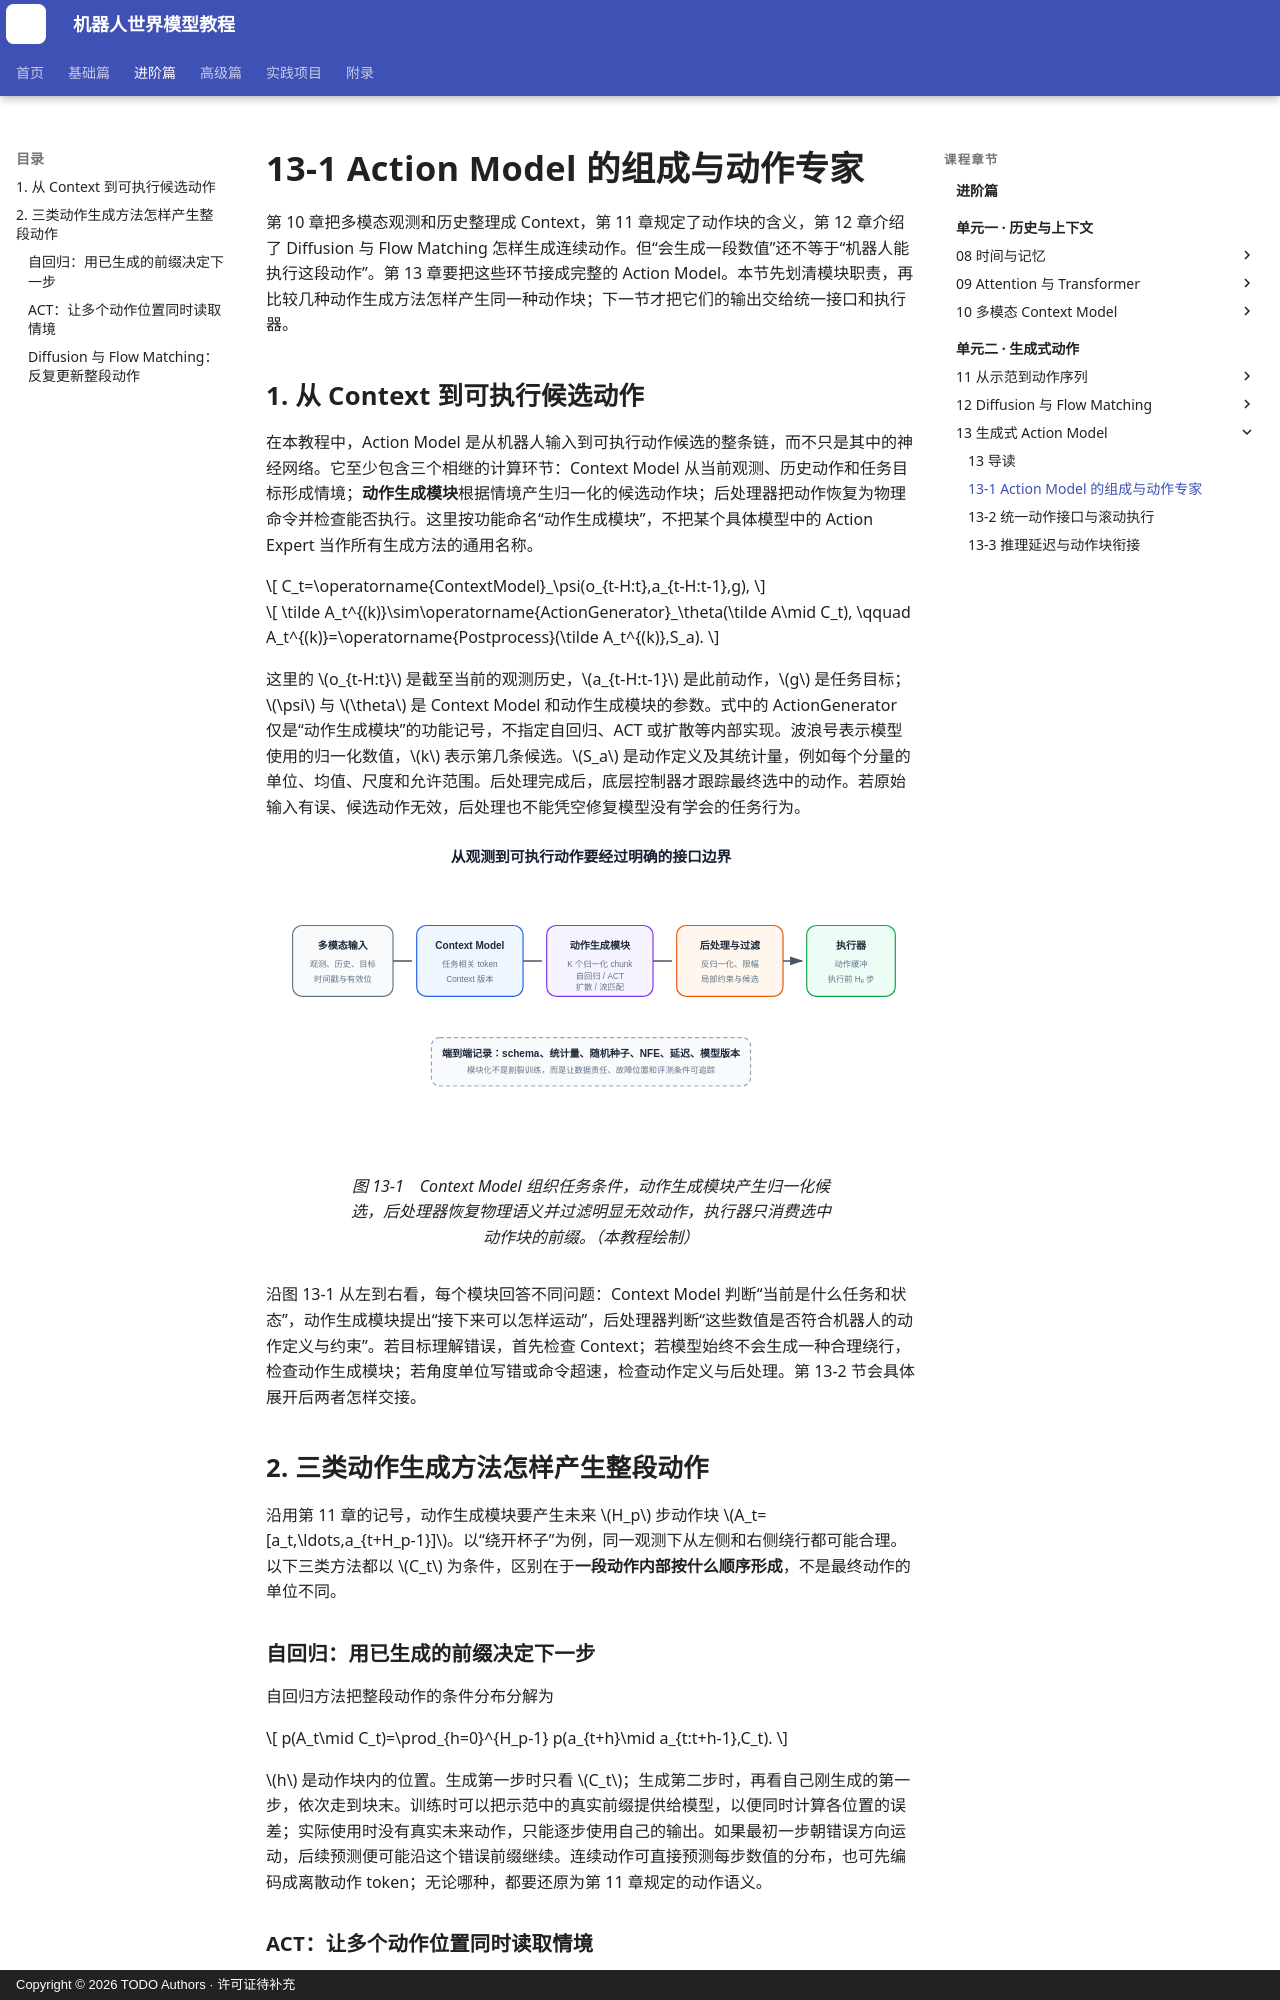

repository: qi-robotics/robot-world-model-tutorial · page: intermediate/13-1-action-experts/index.html · generator: mkdocs · copyright: Copyright © 2026 TODO Authors · 许可证待补充

# 13-1 Action Model 的组成与动作专家

第 10 章把多模态观测和历史整理成 Context，第 11 章规定了动作块的含义，第 12 章介绍了 Diffusion 与 Flow Matching 怎样生成连续动作。但“会生成一段数值”还不等于“机器人能执行这段动作”。第 13 章要把这些环节接成完整的 Action Model。本节先划清模块职责，再比较几种动作生成方法怎样产生同一种动作块；下一节才把它们的输出交给统一接口和执行器。

## 1. 从 Context 到可执行候选动作

在本教程中，Action Model 是从机器人输入到可执行动作候选的整条链，而不只是其中的神经网络。它至少包含三个相继的计算环节：Context Model 从当前观测、历史动作和任务目标形成情境；**动作生成模块**根据情境产生归一化的候选动作块；后处理器把动作恢复为物理命令并检查能否执行。这里按功能命名“动作生成模块”，不把某个具体模型中的 Action Expert 当作所有生成方法的通用名称。

$$
C_t=\operatorname{ContextModel}_\psi(o_{t-H:t},a_{t-H:t-1},g),
$$

$$
\tilde A_t^{(k)}\sim\operatorname{ActionGenerator}_\theta(\tilde A\mid C_t),
\qquad
A_t^{(k)}=\operatorname{Postprocess}(\tilde A_t^{(k)},S_a).
$$

这里的 $o_{t-H:t}$ 是截至当前的观测历史，$a_{t-H:t-1}$ 是此前动作，$g$ 是任务目标；$\psi$ 与 $\theta$ 是 Context Model 和动作生成模块的参数。式中的 ActionGenerator 仅是“动作生成模块”的功能记号，不指定自回归、ACT 或扩散等内部实现。波浪号表示模型使用的归一化数值，$k$ 表示第几条候选。$S_a$ 是动作定义及其统计量，例如每个分量的单位、均值、尺度和允许范围。后处理完成后，底层控制器才跟踪最终选中的动作。若原始输入有误、候选动作无效，后处理也不能凭空修复模型没有学会的任务行为。

<figure markdown="span">
  ![生成式 Action Model 的模块边界](../assets/images/intermediate/13/13-01-action-model-stack.svg){ width="1100" loading=lazy }
  <figcaption>图 13-1　Context Model 组织任务条件，动作生成模块产生归一化候选，后处理器恢复物理语义并过滤明显无效动作，执行器只消费选中动作块的前缀。（本教程绘制）</figcaption>
</figure>

沿图 13-1 从左到右看，每个模块回答不同问题：Context Model 判断“当前是什么任务和状态”，动作生成模块提出“接下来可以怎样运动”，后处理器判断“这些数值是否符合机器人的动作定义与约束”。若目标理解错误，首先检查 Context；若模型始终不会生成一种合理绕行，检查动作生成模块；若角度单位写错或命令超速，检查动作定义与后处理。第 13-2 节会具体展开后两者怎样交接。

## 2. 三类动作生成方法怎样产生整段动作

沿用第 11 章的记号，动作生成模块要产生未来 $H_p$ 步动作块 $A_t=[a_t,\ldots,a_{t+H_p-1}]$。以“绕开杯子”为例，同一观测下从左侧和右侧绕行都可能合理。以下三类方法都以 $C_t$ 为条件，区别在于**一段动作内部按什么顺序形成**，不是最终动作的单位不同。

### 自回归：用已生成的前缀决定下一步

自回归方法把整段动作的条件分布分解为

$$
p(A_t\mid C_t)=\prod_{h=0}^{H_p-1}
p(a_{t+h}\mid a_{t:t+h-1},C_t).
$$

$h$ 是动作块内的位置。生成第一步时只看 $C_t$；生成第二步时，再看自己刚生成的第一步，依次走到块末。训练时可以把示范中的真实前缀提供给模型，以便同时计算各位置的误差；实际使用时没有真实未来动作，只能逐步使用自己的输出。如果最初一步朝错误方向运动，后续预测便可能沿这个错误前缀继续。连续动作可直接预测每步数值的分布，也可先编码成离散动作 token；无论哪种，都要还原为第 11 章规定的动作语义。
